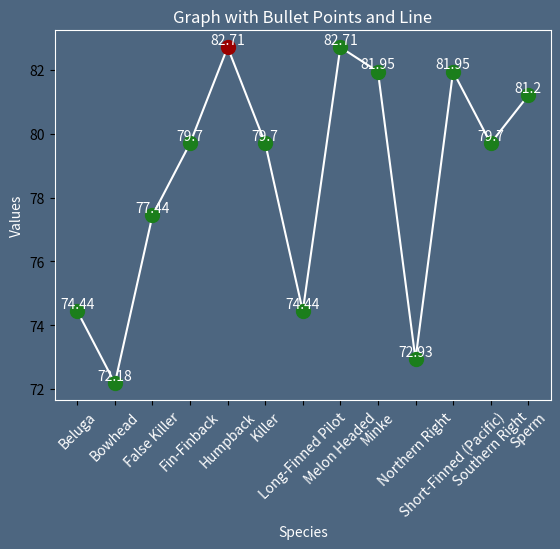

Recreate this plot in Python.
import matplotlib.pyplot as plt

# Data points
values = [74.44, 72.18, 77.44, 79.70, 82.71, 79.70, 74.44, 82.71, 81.95, 72.93, 81.95, 79.70, 81.20]

# Set the index where the red dot should be plotted
red_index = 4

# X-axis labels
x_labels = [
    'Beluga', 'Bowhead', 'False Killer', 'Fin-Finback', 'Humpback', 'Killer',
    'Long-Finned Pilot', 'Melon Headed', 'Minke', 'Northern Right', 'Short-Finned (Pacific)',
    'Southern Right', 'Sperm'
]

# Set the figure and axis color
fig = plt.figure(facecolor='#4d6680')
ax = fig.add_subplot(111, facecolor='#4d6680')

# Plot the graph
ax.plot(range(len(values)), values, color='white')

# Plot bullet points
for i in range(len(values)):
    color = '#990000' if i == red_index else '#1b7e1b'
    ax.plot(i, values[i], 'o', markersize=10, color=color)
    ax.text(i, values[i], str(values[i]), ha='center', va='bottom', color='white')

# Set x-axis tick labels
ax.set_xticks(range(len(values)))
ax.set_xticklabels(x_labels, rotation=45, color='white')

# Set labels and title
ax.set_xlabel('Species', color='white')
ax.set_ylabel('Values', color='white')
ax.set_title('Graph with Bullet Points and Line', color='white')

# Set the spines color to white
ax.spines['top'].set_color('white')
ax.spines['bottom'].set_color('white')
ax.spines['left'].set_color('white')
ax.spines['right'].set_color('white')


# Set the background color
ax.set_facecolor('#4d6680')

# Show the graph
plt.show()
